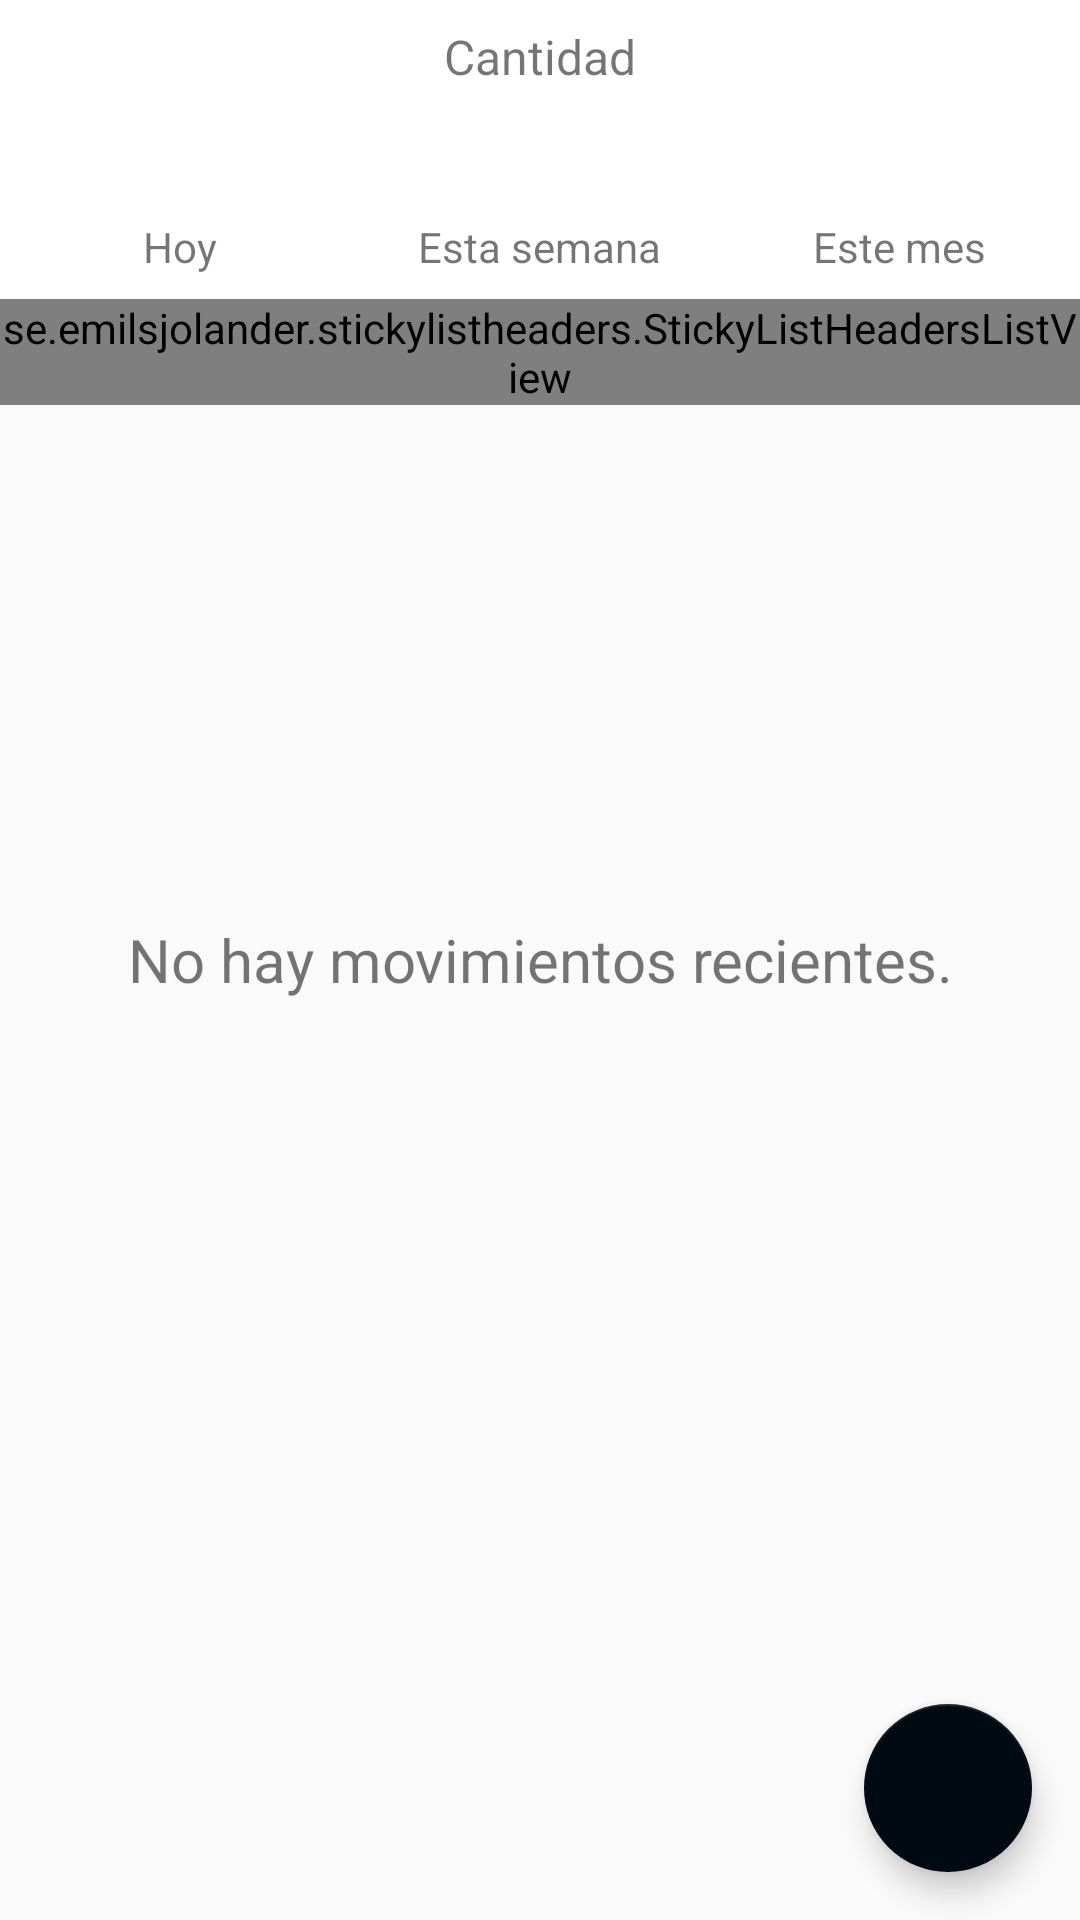

Layout XML and referenced resources for this Android screen:
<!-- AndroidManifest.xml: application theme AppTheme -->
<!-- res/layout/fragment_expense_list.xml -->
<androidx.coordinatorlayout.widget.CoordinatorLayout xmlns:android="http://schemas.android.com/apk/res/android"
    xmlns:app="http://schemas.android.com/apk/res-auto"
    android:layout_width="match_parent"
    android:layout_height="match_parent">

    <FrameLayout
        android:layout_width="match_parent"
        android:layout_height="match_parent">

        <TextView
            android:id="@+id/listview_empty_message"
            android:layout_width="fill_parent"
            android:layout_height="fill_parent"
            android:gravity="center"
            android:text="@string/empty_message"
            android:textSize="20dp" />

        <LinearLayout
            android:layout_width="match_parent"
            android:layout_height="match_parent"
            android:orientation="vertical">

            <LinearLayout
                android:id="@+id/expense_summary_view"
                android:layout_width="match_parent"
                android:layout_height="wrap_content"
                android:background="@color/white"
                android:orientation="vertical">

                <TextView
                    android:id="@+id/expense_summary_view_title"
                    android:layout_width="fill_parent"
                    android:layout_height="wrap_content"
                    android:gravity="center"
                    android:padding="8dp"
                    android:text="@string/expense_summary_view_title"
                    android:textSize="16sp" />

                <LinearLayout
                    android:layout_width="match_parent"
                    android:layout_height="wrap_content"
                    android:orientation="horizontal">

                    <LinearLayout
                        android:id="@+id/expense_summary_view_today_box"
                        android:layout_width="0dp"
                        android:layout_height="wrap_content"
                        android:layout_weight="1"
                        android:gravity="center"
                        android:orientation="vertical"
                        android:padding="8dp">

                        <TextView
                            android:id="@+id/expense_summary_view_today"
                            android:layout_width="wrap_content"
                            android:layout_height="wrap_content"
                            android:textSize="20dp"
                            android:textStyle="bold" />

                        <TextView
                            android:layout_width="wrap_content"
                            android:layout_height="wrap_content"
                            android:text="Hoy" />
                    </LinearLayout>

                    <LinearLayout
                        android:id="@+id/expense_summary_view_week_box"
                        android:layout_width="0dp"
                        android:layout_height="wrap_content"
                        android:layout_weight="1"
                        android:gravity="center"
                        android:orientation="vertical"
                        android:padding="8dp">

                        <TextView
                            android:id="@+id/expense_summary_view_week"
                            android:layout_width="wrap_content"
                            android:layout_height="wrap_content"
                            android:textSize="20dp"
                            android:textStyle="bold" />

                        <TextView
                            android:layout_width="wrap_content"
                            android:layout_height="wrap_content"
                            android:text="Esta semana" />
                    </LinearLayout>

                    <LinearLayout
                        android:id="@+id/expense_summary_view_month_box"
                        android:layout_width="0dp"
                        android:layout_height="wrap_content"
                        android:layout_weight="1"
                        android:gravity="center"
                        android:orientation="vertical"
                        android:padding="8dp">

                        <TextView
                            android:id="@+id/expense_summary_view_month"
                            android:layout_width="wrap_content"
                            android:layout_height="wrap_content"
                            android:textSize="20dp"
                            android:textStyle="bold" />

                        <TextView
                            android:layout_width="wrap_content"
                            android:layout_height="wrap_content"
                            android:text="Este mes" />
                    </LinearLayout>
                </LinearLayout>

            </LinearLayout>

            <se.emilsjolander.stickylistheaders.StickyListHeadersListView
                android:id="@+id/stickylistview_expenses"
                android:layout_width="fill_parent"
                android:layout_height="wrap_content"
                android:divider="@drawable/list_divider"
                android:dividerHeight="1dp" />
        </LinearLayout>


        <com.google.android.material.floatingactionbutton.FloatingActionButton
            android:id="@+id/fab2"
            android:layout_width="wrap_content"
            android:layout_height="wrap_content"
            android:layout_gravity="bottom|right"
            android:layout_margin="16dp"
            android:src="@drawable/ic_add_white_18dp"
            app:layout_anchor="@+id/stickylistview_expenses"
            app:layout_anchorGravity="bottom|right|end" />
    </FrameLayout>
</androidx.coordinatorlayout.widget.CoordinatorLayout>
<!-- resources referenced by this layout -->
<resources>
  <color name="white">#ffff</color>
  <!-- drawable list_divider (drawable-xhdpi) -->
  <inset xmlns:android="http://schemas.android.com/apk/res/android"
      android:insetLeft="@dimen/activity_horizontal_margin"
      android:insetRight="@dimen/activity_horizontal_margin" >
  
      <shape android:shape="rectangle" >
          <solid android:color="#bde7ff" />
      </shape>
  
  </inset>
  <string name="empty_message">No hay movimientos recientes.</string>
  <string name="expense_summary_view_title">Cantidad</string>
  <style name="AppTheme" parent="Theme.AppCompat.Light.DarkActionBar">
          
          <item name="colorPrimary">@color/grey_80</item>
          <item name="colorPrimaryDark">@color/grey_80</item>
          <item name="colorAccent">@color/color_list_product_name</item>
      </style>
  <dimen name="activity_horizontal_margin">16dp</dimen>
  <color name="grey_80">#37474F</color>
  <color name="color_list_product_name">#000a12</color>
</resources>
